Photos from the image-classification dataset "Green-Coffee-Bean-Defects-Classification" in the GitHub repository youralfa/Green-Coffee-Bean-Defects-Classification. Its 17 classes are: broken or chipped or cut, dried cherry pod, floater, foreign matter, full black, full sour, fungus damaged, hull or husk, immature or unripe, parchment or pergamino, partial black, partial sour, severe insect damage, shell, slight insect damage, specialty, withered.

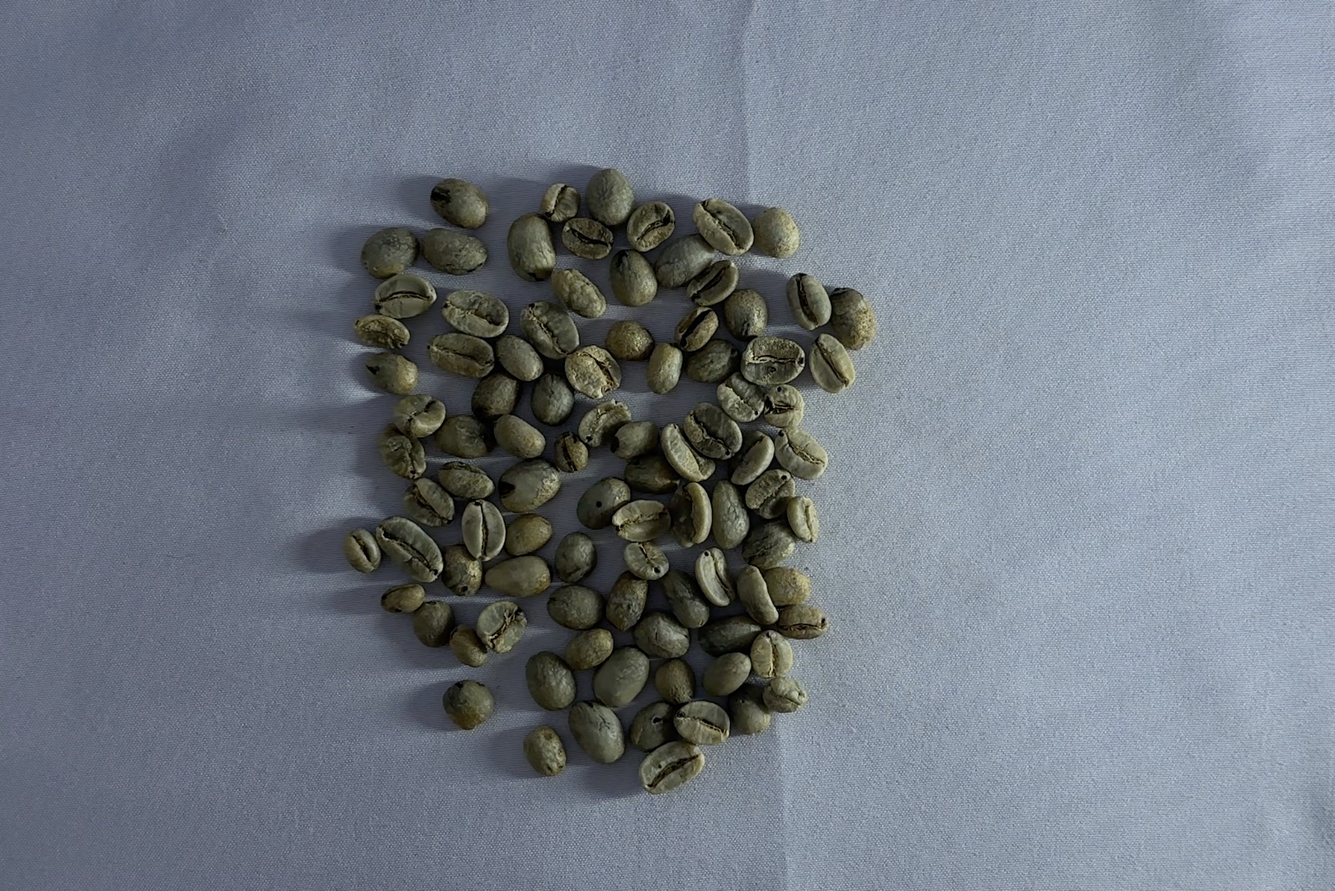
Label: slight insect damage

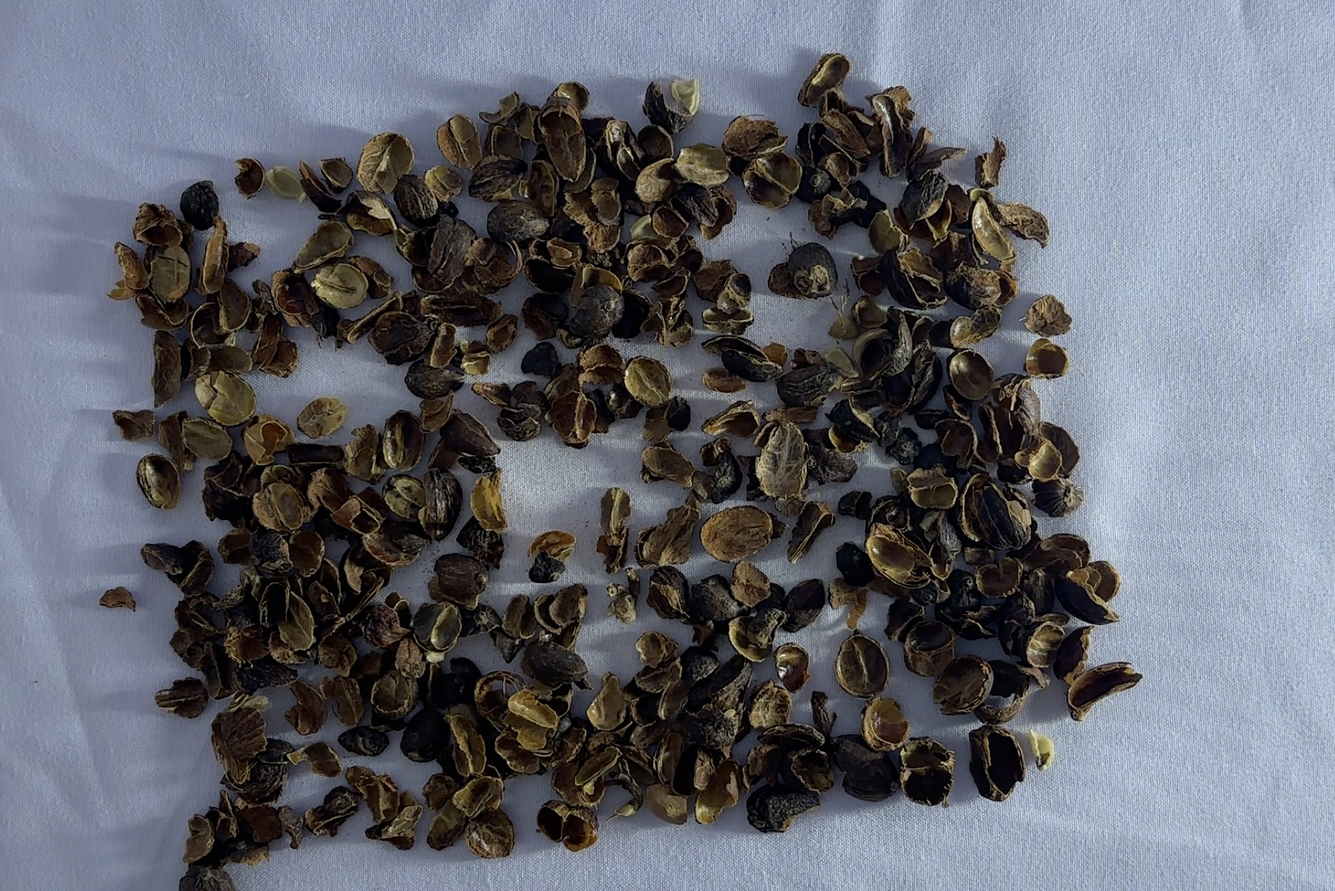
Label: hull or husk

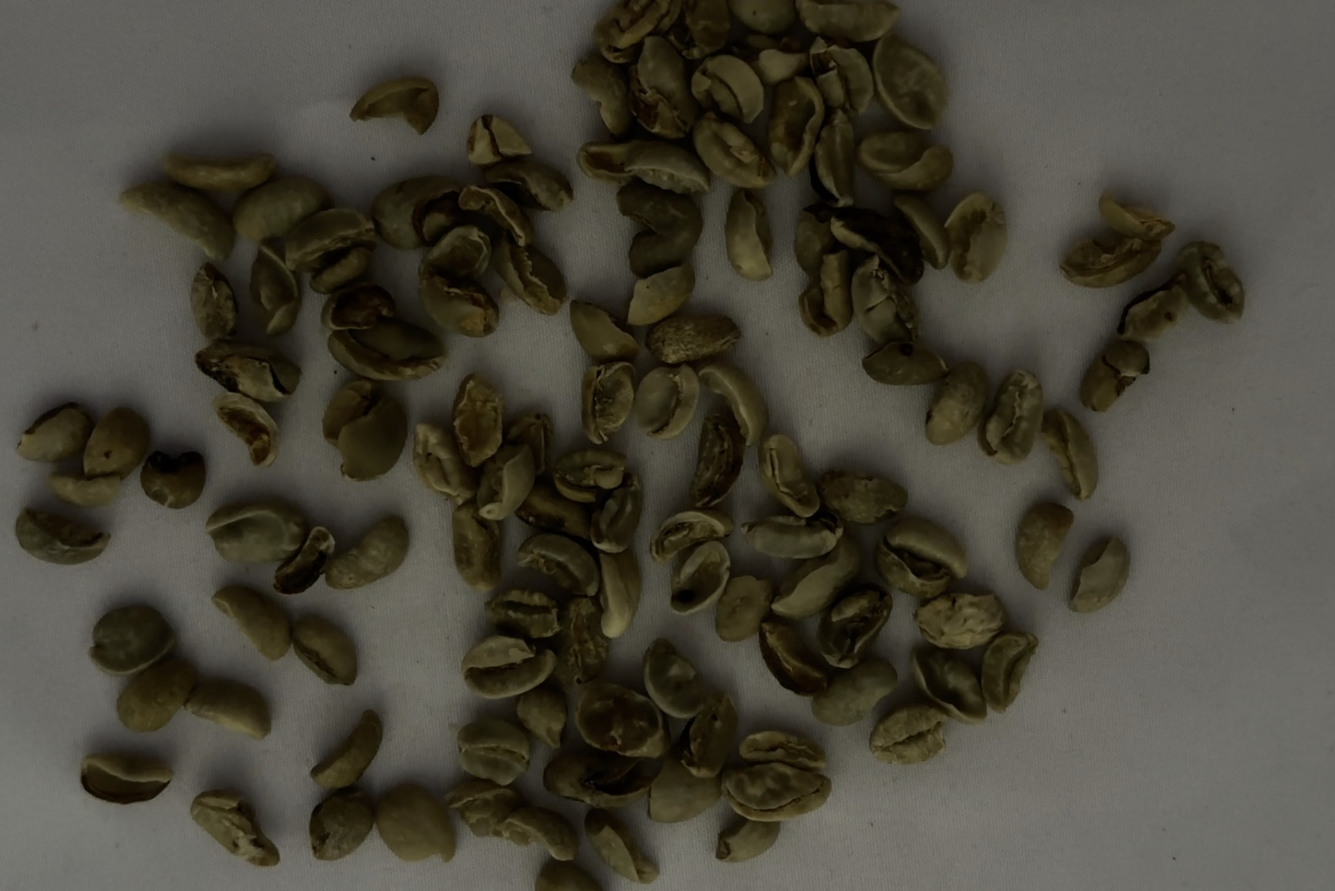
Label: broken or chipped or cut

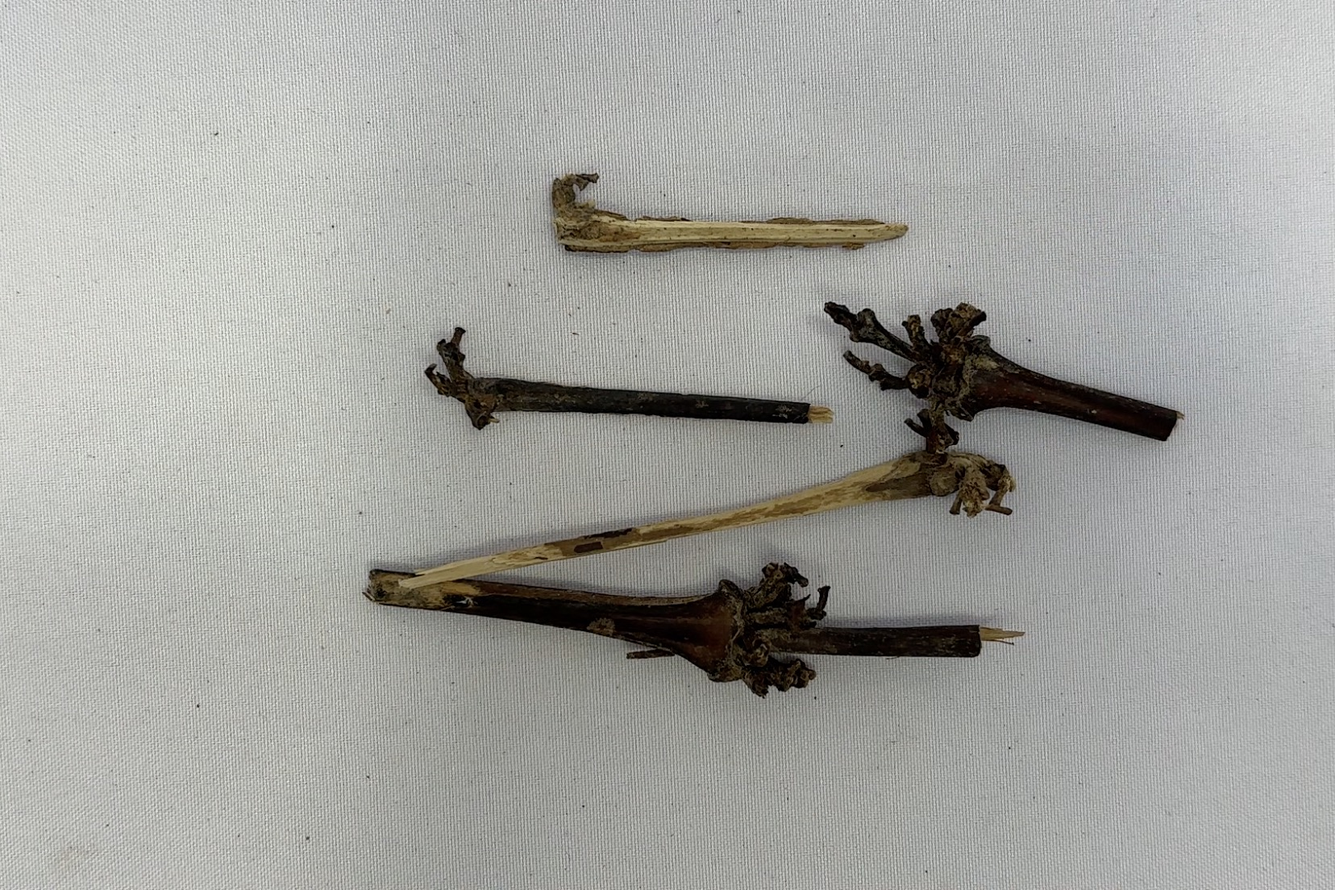
Label: foreign matter

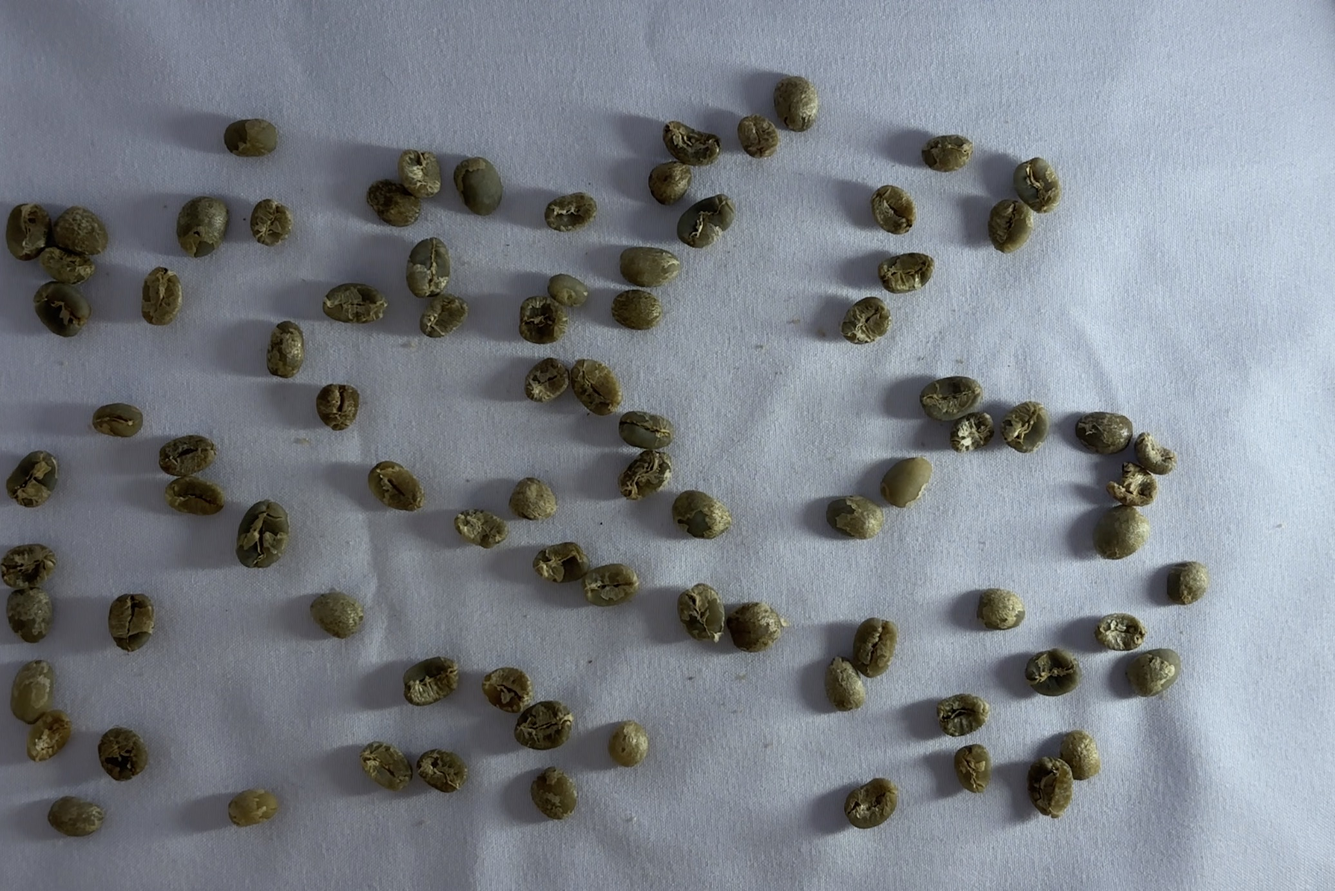
Label: immature or unripe

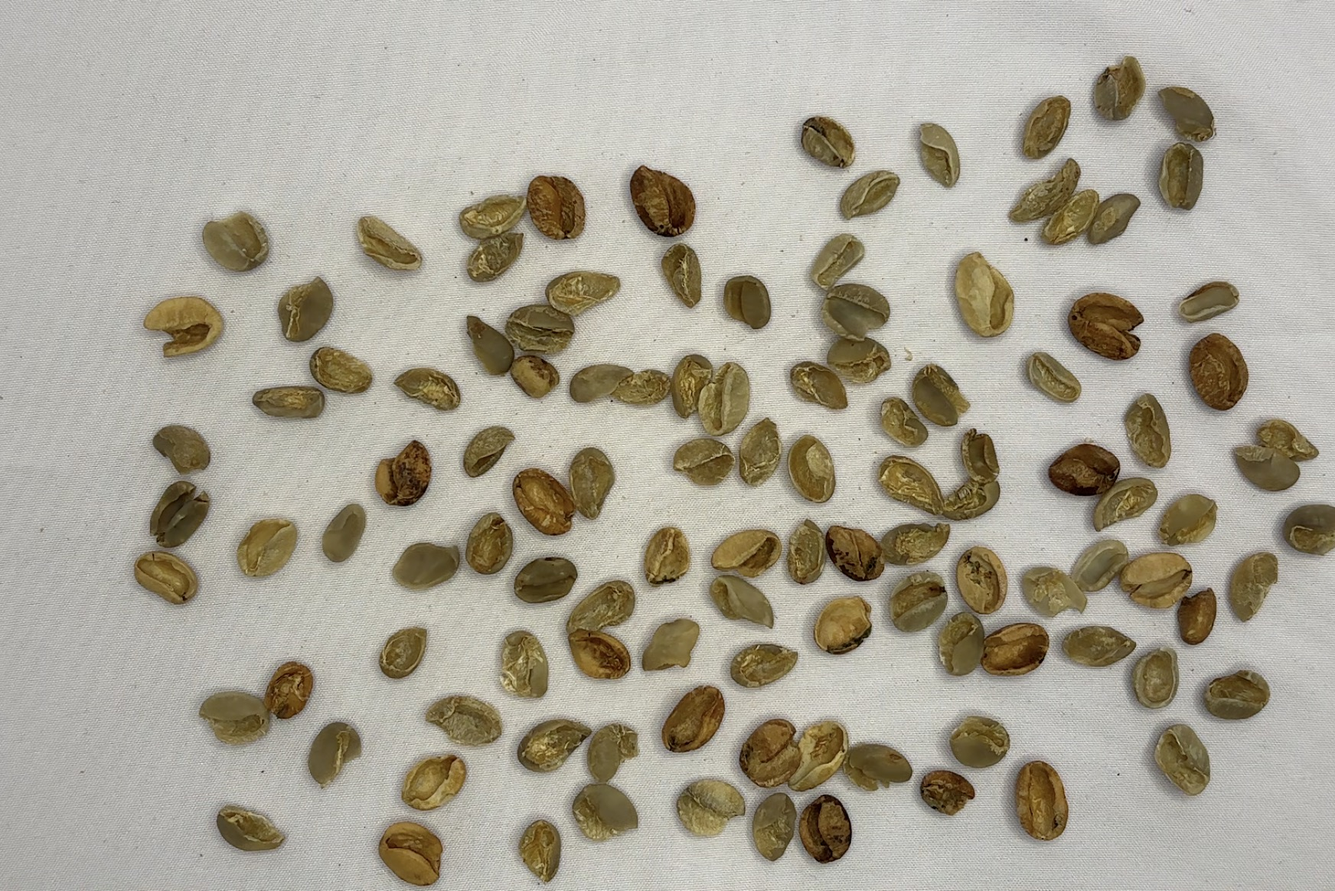
Label: shell
